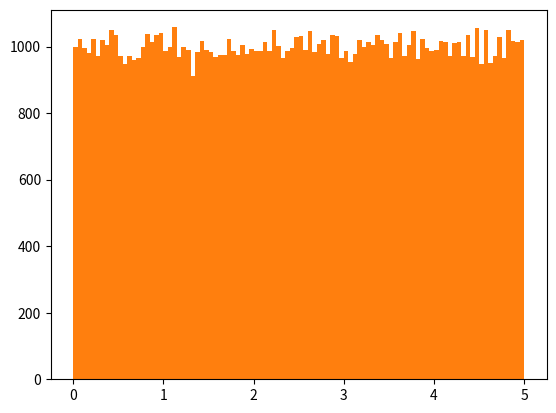

Here is the Python script that generated this plot:
#!/usr/bin/env python
# -*--coding:utf-8 -*-
import numpy

speed = [99,86,87,88,111,86,103,87,94,78,77,85,86]
x = numpy.mean(speed)
print(x)

y = numpy.median(speed)
print(y)

speed2 = [99,86,87,88,86,103,87,94,78,77,85,86]
z = numpy.median(speed2)
print(z)

from scipy import stats
speed3 = [99,86,87,88,111,86,103,87,94,78,77,85,86]
x3 = stats.mode(speed3)
print(x3)

x = numpy.std(speed)
print(x)

import numpy
speed = [32,111,138,28,59,77,97]
x = numpy.var(speed)
print(x)

xxx = numpy.std(speed)

print(xxx)

ages = [5,31,43,48,50,41,7,11,15,39,80,82,32,2,8,6,25,36,27,61,31]

x = numpy.percentile(ages, 75)

print(x)


xd = numpy.percentile(ages, 90)

print(xd)

'''
实例
创建一个包含 250 个介于 0 到 5 之间的随机浮点数的数组：

'''
import numpy

x = numpy.random.uniform(0.0, 5.0, 250)

print(x)

'''
直方图
为了可视化数据集，我们可以对收集的数据绘制直方图。

我们将使用 Python 模块 Matplotlib 绘制直方图：
'''
import numpy
import matplotlib.pyplot as plt

x = numpy.random.uniform(0.0, 5.0, 250)

plt.hist(x, 5)
plt.show()


import numpy
import matplotlib.pyplot as plt

x = numpy.random.uniform(0.0, 5.0, 100000)

plt.hist(x, 100)
plt.show()


















































































































































































































